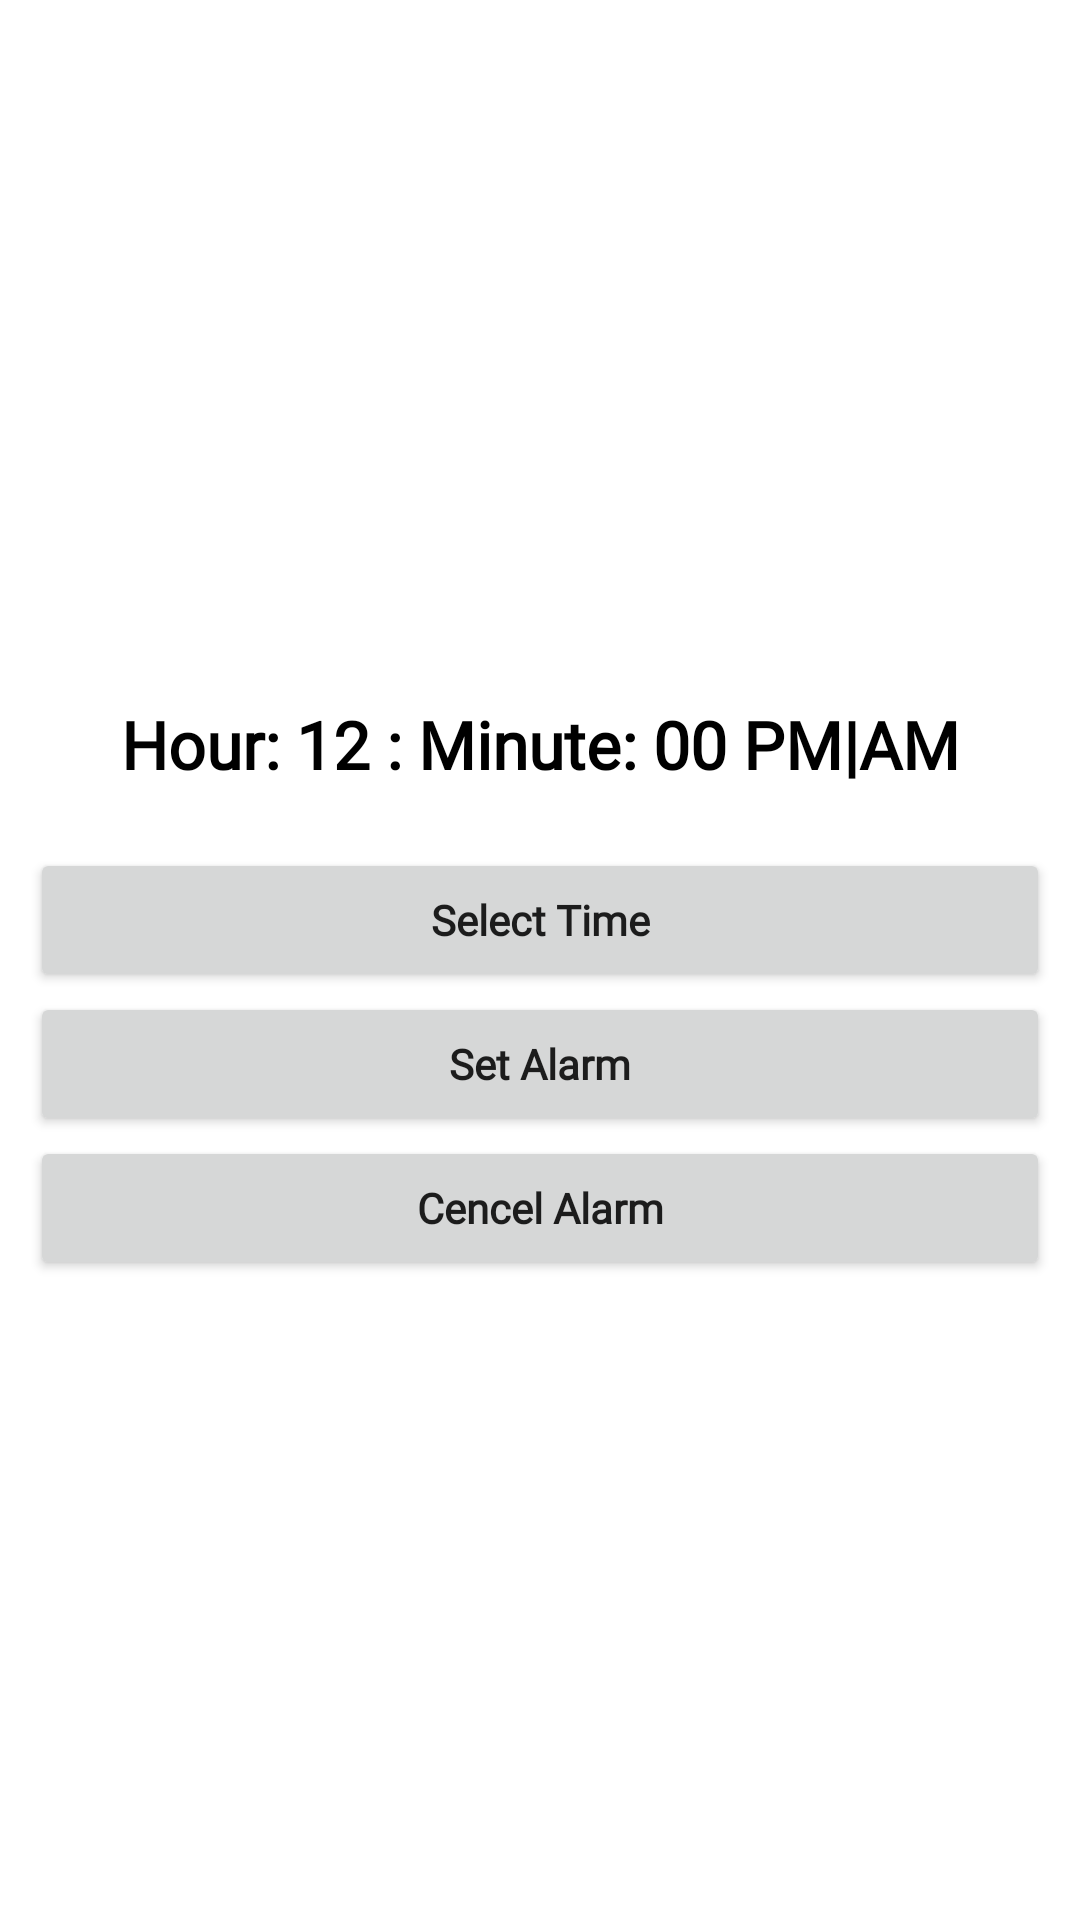

Produce the Android XML layout that renders to this screen, including the resource entries it uses.
<!-- AndroidManifest.xml: application theme Theme.MedicarePro -->
<!-- res/layout/activity_make_alarm.xml -->
<?xml version="1.0" encoding="utf-8"?>
<LinearLayout
    xmlns:android="http://schemas.android.com/apk/res/android"
    xmlns:app="http://schemas.android.com/apk/res-auto"
    xmlns:tools="http://schemas.android.com/tools"
    android:layout_width="match_parent"
    android:layout_height="match_parent"
    android:gravity="center"
    android:orientation="vertical"
    tools:context=".activities.MakeAlarmActivity">


    <TextView
        android:id="@+id/timer"
        android:layout_width="match_parent"
        android:layout_height="wrap_content"
        android:layout_margin="20dp"
        android:fontFamily="@font/poppins_semibold"
        android:gravity="center"
        android:text="Hour: 12 : Minute: 00 PM|AM"
        android:textColor="@color/black"
        android:textSize="22sp"
        android:textStyle="bold" />

    <Button
        android:id="@+id/selectTimeBtn"
        android:layout_width="match_parent"
        android:layout_height="wrap_content"
        android:layout_marginStart="10dp"
        android:layout_marginEnd="10dp"
        android:fontFamily="@font/sf_ns_text"
        android:text="Select Time"
        android:textAllCaps="false"
        android:textStyle="bold" />

    <Button
        android:id="@+id/setAlarmBtn"
        android:layout_width="match_parent"
        android:layout_height="wrap_content"
        android:layout_marginStart="10dp"
        android:layout_marginEnd="10dp"
        android:fontFamily="@font/sf_ns_text"
        android:text="Set Alarm"
        android:textAllCaps="false"
        android:textStyle="bold" />

    <Button
        android:id="@+id/cencelBtn"
        android:layout_width="match_parent"
        android:layout_height="wrap_content"
        android:layout_marginStart="10dp"
        android:layout_marginEnd="10dp"
        android:fontFamily="@font/sf_ns_text"
        android:text="Cencel Alarm"
        android:textAllCaps="false"
        android:textStyle="bold" />


</LinearLayout>
<!-- resources referenced by this layout -->
<resources>
  <color name="black">#FF000000</color>
  <style name="Theme.MedicarePro" parent="Theme.MaterialComponents.DayNight.DarkActionBar">
          
          <item name="colorPrimary">@color/purple_500</item>
          <item name="colorPrimaryVariant">@color/purple_700</item>
          <item name="colorOnPrimary">@color/white</item>
          
          <item name="colorSecondary">@color/teal_200</item>
          <item name="colorSecondaryVariant">@color/teal_700</item>
          <item name="colorOnSecondary">@color/black</item>
          
          <item name="android:statusBarColor">?attr/colorPrimaryVariant</item>
          
      </style>
  <color name="purple_500">#1b1717</color>
  <color name="purple_700">#1b1717</color>
  <color name="white">#eeebdd</color>
  <color name="teal_200">#eeebdd</color>
  <color name="teal_700">#FF018786</color>
</resources>
